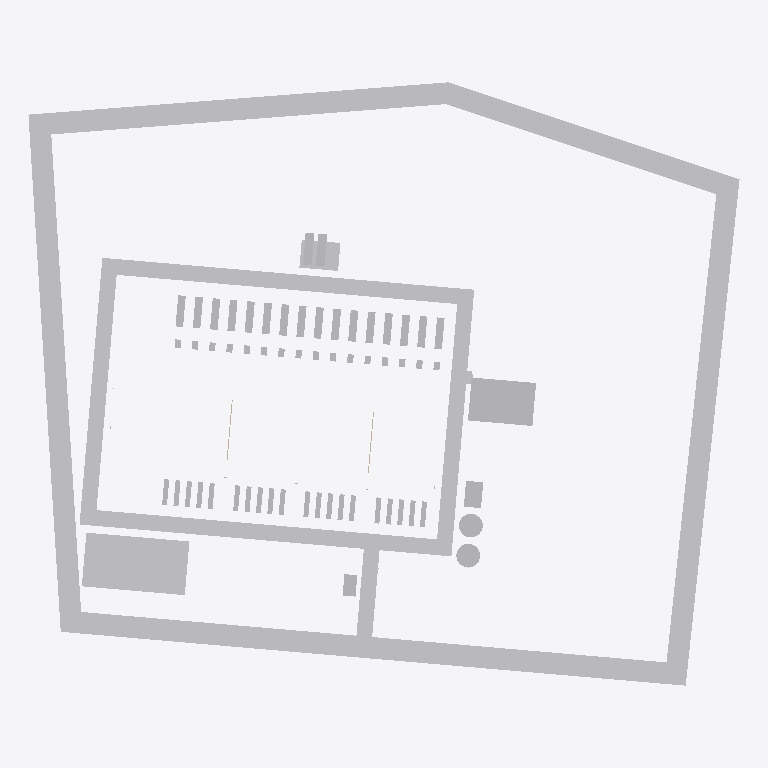
Plan cut of the same IFC building model at storey 'Ground' (level 0.00 m, cut at 1.40 m), seen from above with north up, elements coloured by IFC class (only those large enough to see are counted): 66 other elements (light grey), 2 walls (beige). Cut surfaces are drawn darker.
Extent 330.0 m × 280.0 m × 8.0 m (x, y, z). Storeys (1): Ground at 0.00 m. Elements (75): 20 IfcChiller, 16 IfcElectricGenerator, 16 IfcTransformer, 12 IfcBuildingElementProxy, 4 IfcCivilElement, 4 IfcTank, 2 IfcWall, 1 IfcGeographicElement.

HEADER;
FILE_DESCRIPTION(('ViewDefinition[DesignTransferView]'),'2;1');
FILE_NAME('/dev/null','2026-11-20T14:49:45+00:00',(''),(''),'IfcOpenShell 0.9.0.post1','IfcOpenShell 0.9.0.post1','Nobody');
FILE_SCHEMA(('IFC4'));
ENDSEC;
DATA;
#1=IFCPROJECT('0FDI8K$W95UBnlAuwnyvTR',$,'Example DC campus - Building 1',$,$,$,$,(#10),#5);
#12=IFCSITE('1oOL9t8xHBpuuiqzeTDzWE',$,'Example greenfield site',$,$,#22,$,$,$,$,$,$,$,$);
#13=IFCBUILDING('1f13GipM13QA2ZOx2SzoUl',$,'Example DC campus - Building 1 - option A',$,$,#27,$,$,$,$,$,$);
#14=IFCBUILDINGSTOREY('0QN4gVER52AgbJmh5MzIlv',$,'Ground',$,$,#32,$,$,$,$);
#3522=IFCGEOGRAPHICELEMENT('1MFSrk7tD3QwHG7NG9Uh9s',$,'Landscape buffer',$,$,#3549,#3540,'LAND',.TERRAIN.);
#3337=IFCCIVILELEMENT('08EY$y9Jv2lvPBzY2gsZi3',$,'Perimeter road',$,$,#3364,#3355,'RD-RING');
#3300=IFCCIVILELEMENT('1qtLbJ1db6uhFBfKgGLC6R',$,'Parking (60 spaces)',$,$,#3325,#3316,'PARK');
#3065=IFCBUILDINGELEMENTPROXY('2qNq2c33D8zxUym$KXN0vG',$,'33 kV substation',$,'Substation compound',#3090,#3081,'SUB',$);
#3372=IFCCIVILELEMENT('3Uw$hZgFT4ffcJZjaHkVeH',$,'Main access',$,$,#3394,#3388,'RD-SPUR1');
#3200=IFCBUILDINGELEMENTPROXY('0fzLa7T2TDYehefQWsJs6C',$,'Bulk fuel store (bunded)',$,'Fuel bund',#3225,#3216,'FUEL-BUND',$);
#3167=IFCBUILDINGELEMENTPROXY('1g_Iz6wtvD48gsObBtzqtz',$,'Sprinkler pump house',$,'Sprinkler pump house',#3192,#3183,'SPR-PH',$);
#3135=IFCTANK('02izyfjWX3xxCFJYcqyaYb',$,'Sprinkler tank 2',$,$,#3158,#3152,'SPR-T2',.STORAGE.);
#3100=IFCTANK('3O1_ep2arFxB_u2Xlb7TH3',$,'Sprinkler tank 1',$,$,#3126,#3117,'SPR-T1',.STORAGE.);
#2999=IFCBUILDINGELEMENTPROXY('2iDUuikjPBMAe3tiWr7fT7',$,'Guardhouse',$,'Guardhouse',#3024,#3015,'GH',$);
#3235=IFCTANK('0V$HpJuiPCfRohGbBZJxn7',$,'Fuel tank 1',$,$,#3260,#3251,'FUEL-T1',.STORAGE.);
#3269=IFCTANK('0SKdGjayL29u6VU80vVPZv',$,'Fuel tank 2',$,$,#3291,#3285,'FUEL-T2',.STORAGE.);
#1792=IFCELECTRICGENERATOR('2bCp3IpNnBABs68nwxpLXS',$,'G03',$,$,#1814,#1808,'GEN03',.ENGINEGENERATOR.);
#1936=IFCELECTRICGENERATOR('3upqLz0Tf2vPN0GeHnCQlL',$,'G07',$,$,#1958,#1952,'GEN07',.ENGINEGENERATOR.);
#1900=IFCELECTRICGENERATOR('1YNgTnNWX2DOKJYVzv_uOW',$,'G06',$,$,#1922,#1916,'GEN06',.ENGINEGENERATOR.);
#2044=IFCELECTRICGENERATOR('3TAw8heynEThXQdWY35Ls5',$,'G10',$,$,#2066,#2060,'GEN10',.ENGINEGENERATOR.);
#2080=IFCELECTRICGENERATOR('2P87p5t9H5FQ4753I8V8WF',$,'G11',$,$,#2102,#2096,'GEN11',.ENGINEGENERATOR.);
#1756=IFCELECTRICGENERATOR('2sLaweW$55mfNWJyv6CMzF',$,'G02',$,$,#1778,#1772,'GEN02',.ENGINEGENERATOR.);
#2152=IFCELECTRICGENERATOR('0hmSyEAIP4XQhckIRIu9wY',$,'G13',$,$,#2174,#2168,'GEN13',.ENGINEGENERATOR.);
#2188=IFCELECTRICGENERATOR('3g13Q9E$r9B95KTAomEpko',$,'G14',$,$,#2210,#2204,'GEN14',.ENGINEGENERATOR.);
#2224=IFCELECTRICGENERATOR('2R14YnJNv3AgY8wPakDL2S',$,'G15',$,$,#2246,#2240,'GEN15',.ENGINEGENERATOR.);
#1717=IFCELECTRICGENERATOR('17FjhPRnr9h99aJ4ql8K6X',$,'G01',$,$,#1742,#1733,'GEN01',.ENGINEGENERATOR.);
#1864=IFCELECTRICGENERATOR('0QAyXcBUX9N9T4QFhUsXb2',$,'G05',$,$,#1886,#1880,'GEN05',.ENGINEGENERATOR.);
#2008=IFCELECTRICGENERATOR('0MIlKP04j5dftoBcP2$qlp',$,'G09',$,$,#2030,#2024,'GEN09',.ENGINEGENERATOR.);
#2260=IFCELECTRICGENERATOR('0LGh3ex_T56RILT3MIyrOg',$,'G16',$,$,#2282,#2276,'GEN16',.ENGINEGENERATOR.);
#1828=IFCELECTRICGENERATOR('0vCkBoe9z7OxB$bsSGjLZw',$,'G04',$,$,#1850,#1844,'GEN04',.ENGINEGENERATOR.);
#1972=IFCELECTRICGENERATOR('1SB5Kb97jCD9Q7lQCfBCvI',$,'G08',$,$,#1994,#1988,'GEN08',.ENGINEGENERATOR.);
#2116=IFCELECTRICGENERATOR('0PdlcIhsv0Cx08zTV9XQzs',$,'G12',$,$,#2138,#2132,'GEN12',.ENGINEGENERATOR.);
#2404=IFCCHILLER('3FEXGI_nrExgqEymFooJMe',$,'HR04',$,$,#2426,#2420,'HR04',.AIRCOOLED.);
#2439=IFCCHILLER('1bnngCAHPFuh8DwevLgkJR',$,'HR05',$,$,#2461,#2455,'HR05',.AIRCOOLED.);
#2579=IFCCHILLER('1n8JeqH9n3TvQd6lWQKZNg',$,'HR09',$,$,#2601,#2595,'HR09',.AIRCOOLED.);
#2296=IFCCHILLER('0x8NJh43zBnvuBp$lrNdW3',$,'HR01',$,$,#2321,#2312,'HR01',.AIRCOOLED.);
#2369=IFCCHILLER('23ik9qxBb8JvApCpLWbH6Z',$,'HR03',$,$,#2391,#2385,'HR03',.AIRCOOLED.);
#2754=IFCCHILLER('0J7kBORKf60u4bkqjx5v2x',$,'HR14',$,$,#2776,#2770,'HR14',.AIRCOOLED.);
#2719=IFCCHILLER('1h2MXKDqX5Qu57MGXpPuBj',$,'HR13',$,$,#2741,#2735,'HR13',.AIRCOOLED.);
#2334=IFCCHILLER('0umK0QBMr5ZfzLSv2kdBPC',$,'HR02',$,$,#2356,#2350,'HR02',.AIRCOOLED.);
#2474=IFCCHILLER('2tow1YYUb0Nhalw9AJJcts',$,'HR06',$,$,#2496,#2490,'HR06',.AIRCOOLED.);
#2544=IFCCHILLER('3hVL2ee894eeM$cpNedDzM',$,'HR08',$,$,#2566,#2560,'HR08',.AIRCOOLED.);
#2614=IFCCHILLER('2Nyf3n4$90W8W0XN9_$oDW',$,'HR10',$,$,#2636,#2630,'HR10',.AIRCOOLED.);
#2649=IFCCHILLER('1l_ohVAsfADxzHQigA0uDR',$,'HR11',$,$,#2671,#2665,'HR11',.AIRCOOLED.);
#2824=IFCCHILLER('3sYKavrKj8uRt0DcMVehdZ',$,'HR16',$,$,#2846,#2840,'HR16',.AIRCOOLED.);
#2789=IFCCHILLER('29_YcEgUT52RPnY81tSlP3',$,'HR15',$,$,#2811,#2805,'HR15',.AIRCOOLED.);
#2894=IFCCHILLER('0ADd5iU1f6pw3uP3kkJEuH',$,'HR18',$,$,#2916,#2910,'HR18',.AIRCOOLED.);
#2964=IFCCHILLER('1v1$qgIQnEffLL8L2Ip2Kr',$,'HR20',$,$,#2986,#2980,'HR20',.AIRCOOLED.);
#2509=IFCCHILLER('2KmEsq1m9BS9o$7eH_JTi$',$,'HR07',$,$,#2531,#2525,'HR07',.AIRCOOLED.);
#2684=IFCCHILLER('3HsXiH6Cv55g7enu9ojTrO',$,'HR12',$,$,#2706,#2700,'HR12',.AIRCOOLED.);
#2859=IFCCHILLER('3OVvlml_T8ORLZIK76VtKE',$,'HR17',$,$,#2881,#2875,'HR17',.AIRCOOLED.);
#2929=IFCCHILLER('1z6ipvBA5BNfGAhhsEpQNW',$,'HR19',$,$,#2951,#2945,'HR19',.AIRCOOLED.);
#3402=IFCCIVILELEMENT('3DFQlftOXAhP5FYDBISIew',$,'Access to substation',$,$,#3424,#3418,'RD-C1');
#1519=IFCTRANSFORMER('0Hu8VSDkr6IBTW$NuVQB4s',$,'TX11',$,$,#1541,#1535,'TX11',.VOLTAGE.);
#1585=IFCTRANSFORMER('1jA0Lg7LL5Zej0AYOr2RJ5',$,'TX13',$,$,#1607,#1601,'TX13',.VOLTAGE.);
#1651=IFCTRANSFORMER('2SNzAHpVPFugR2BlB112qF',$,'TX15',$,$,#1673,#1667,'TX15',.VOLTAGE.);
#198=IFCWALL('1q$b_7RiL4vBs7Q2Jj0lXE',$,'Fire wall 2',$,$,#220,#214,'FW2',.SOLIDWALL.);
#164=IFCWALL('2TXEtt4OL8pfzWhYpN0ZGr',$,'Fire wall 1',$,$,#190,#180,'FW1',.SOLIDWALL.);
#1387=IFCTRANSFORMER('2IcZz6bkvBnwv3qLDScvrB',$,'TX07',$,$,#1409,#1403,'TX07',.VOLTAGE.);
#1453=IFCTRANSFORMER('1YQob7wRj76RxhBoFqG8W9',$,'TX09',$,$,#1475,#1469,'TX09',.VOLTAGE.);
#1222=IFCTRANSFORMER('0SzPH11C9Awv0khlJbdtq3',$,'TX02',$,$,#1244,#1238,'TX02',.VOLTAGE.);
#1288=IFCTRANSFORMER('1k5aDHYNHBV9Cao9ZoJD78',$,'TX04',$,$,#1310,#1304,'TX04',.VOLTAGE.);
#1321=IFCTRANSFORMER('0a9u_aJeb3be4aw109hWB$',$,'TX05',$,$,#1343,#1337,'TX05',.VOLTAGE.);
#1186=IFCTRANSFORMER('2zXm64WHP4kfc9M3mTPKoL',$,'TX01',$,$,#1211,#1202,'TX01',.VOLTAGE.);
#1255=IFCTRANSFORMER('2dEOsZtdj92vrFOsax4LVl',$,'TX03',$,$,#1277,#1271,'TX03',.VOLTAGE.);
#1354=IFCTRANSFORMER('1$k0wkFmz2nexBwrCyLQRN',$,'TX06',$,$,#1376,#1370,'TX06',.VOLTAGE.);
#1420=IFCTRANSFORMER('1NVs51fhj2KABl1OdE6$6P',$,'TX08',$,$,#1442,#1436,'TX08',.VOLTAGE.);
#1486=IFCTRANSFORMER('1SK9I7Twz2_fmH2UfbHSQ1',$,'TX10',$,$,#1508,#1502,'TX10',.VOLTAGE.);
#1618=IFCTRANSFORMER('0b3ckRnC97UgBhAKL9oOIB',$,'TX14',$,$,#1640,#1634,'TX14',.VOLTAGE.);
#1684=IFCTRANSFORMER('0PFgAmfr14FOVE5je3n2Nf',$,'TX16',$,$,#1706,#1700,'TX16',.VOLTAGE.);
#1552=IFCTRANSFORMER('0HWBjmu75DJ8WVrSb_aNfd',$,'TX12',$,$,#1574,#1568,'TX12',.VOLTAGE.);
#3032=IFCBUILDINGELEMENTPROXY('1PSmP$BS51HhQw8jFdjq7n',$,'Security gate / HVM line',$,'Security gate',#3057,#3048,'GATE1',$);
ENDSEC;
